Labelled photos from "processedData1", an image-classification folder in Yusshiro/IQ-OTHNCCD-lung-cancer-detection. The possible labels are: bengin, malignant, cancerous, non-cancerous, normal.

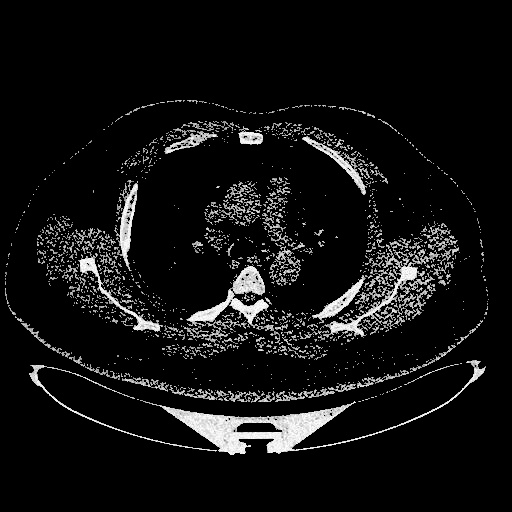
Label: non-cancerous

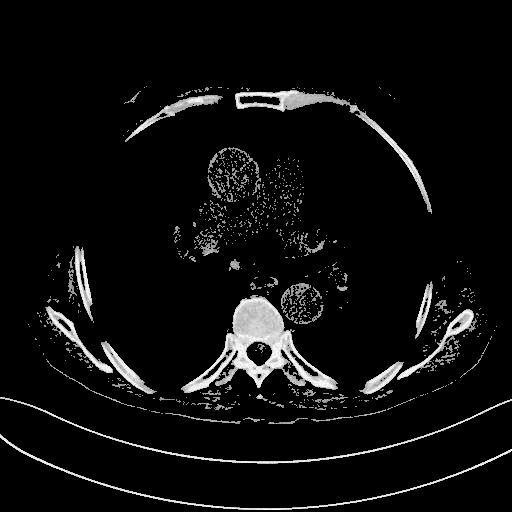
Label: malignant

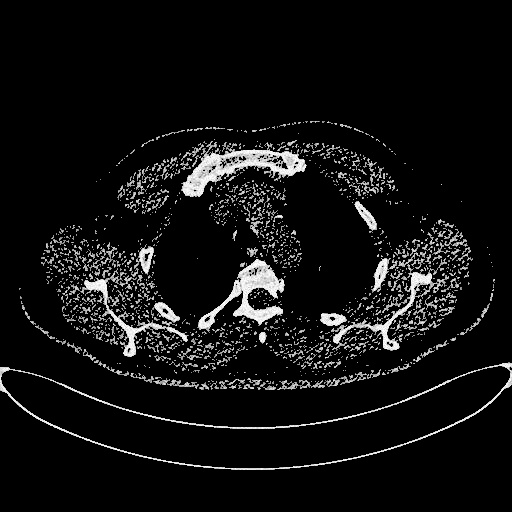
Label: normal

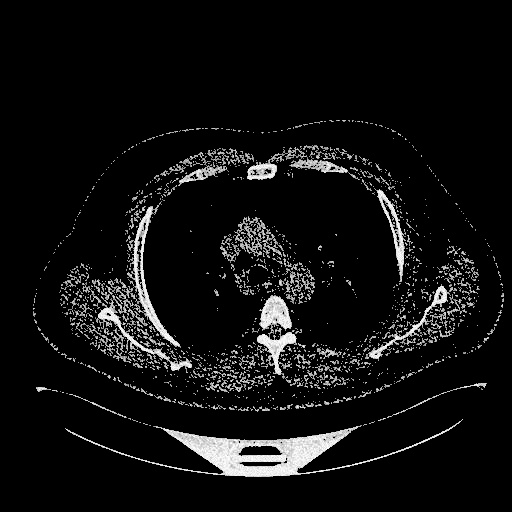
Label: bengin

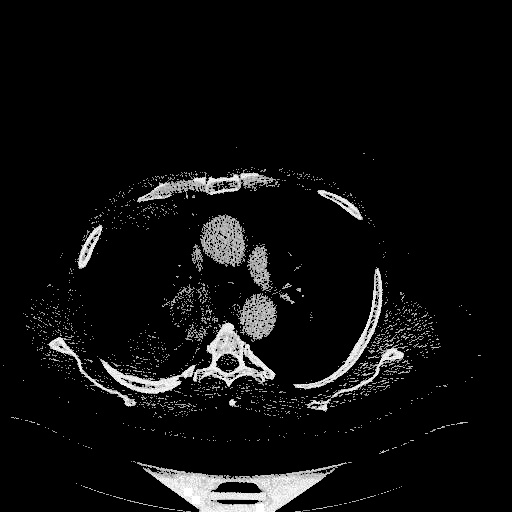
Label: cancerous

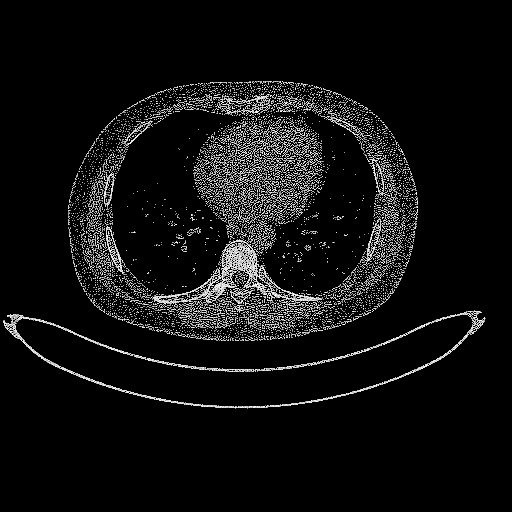
Label: non-cancerous
